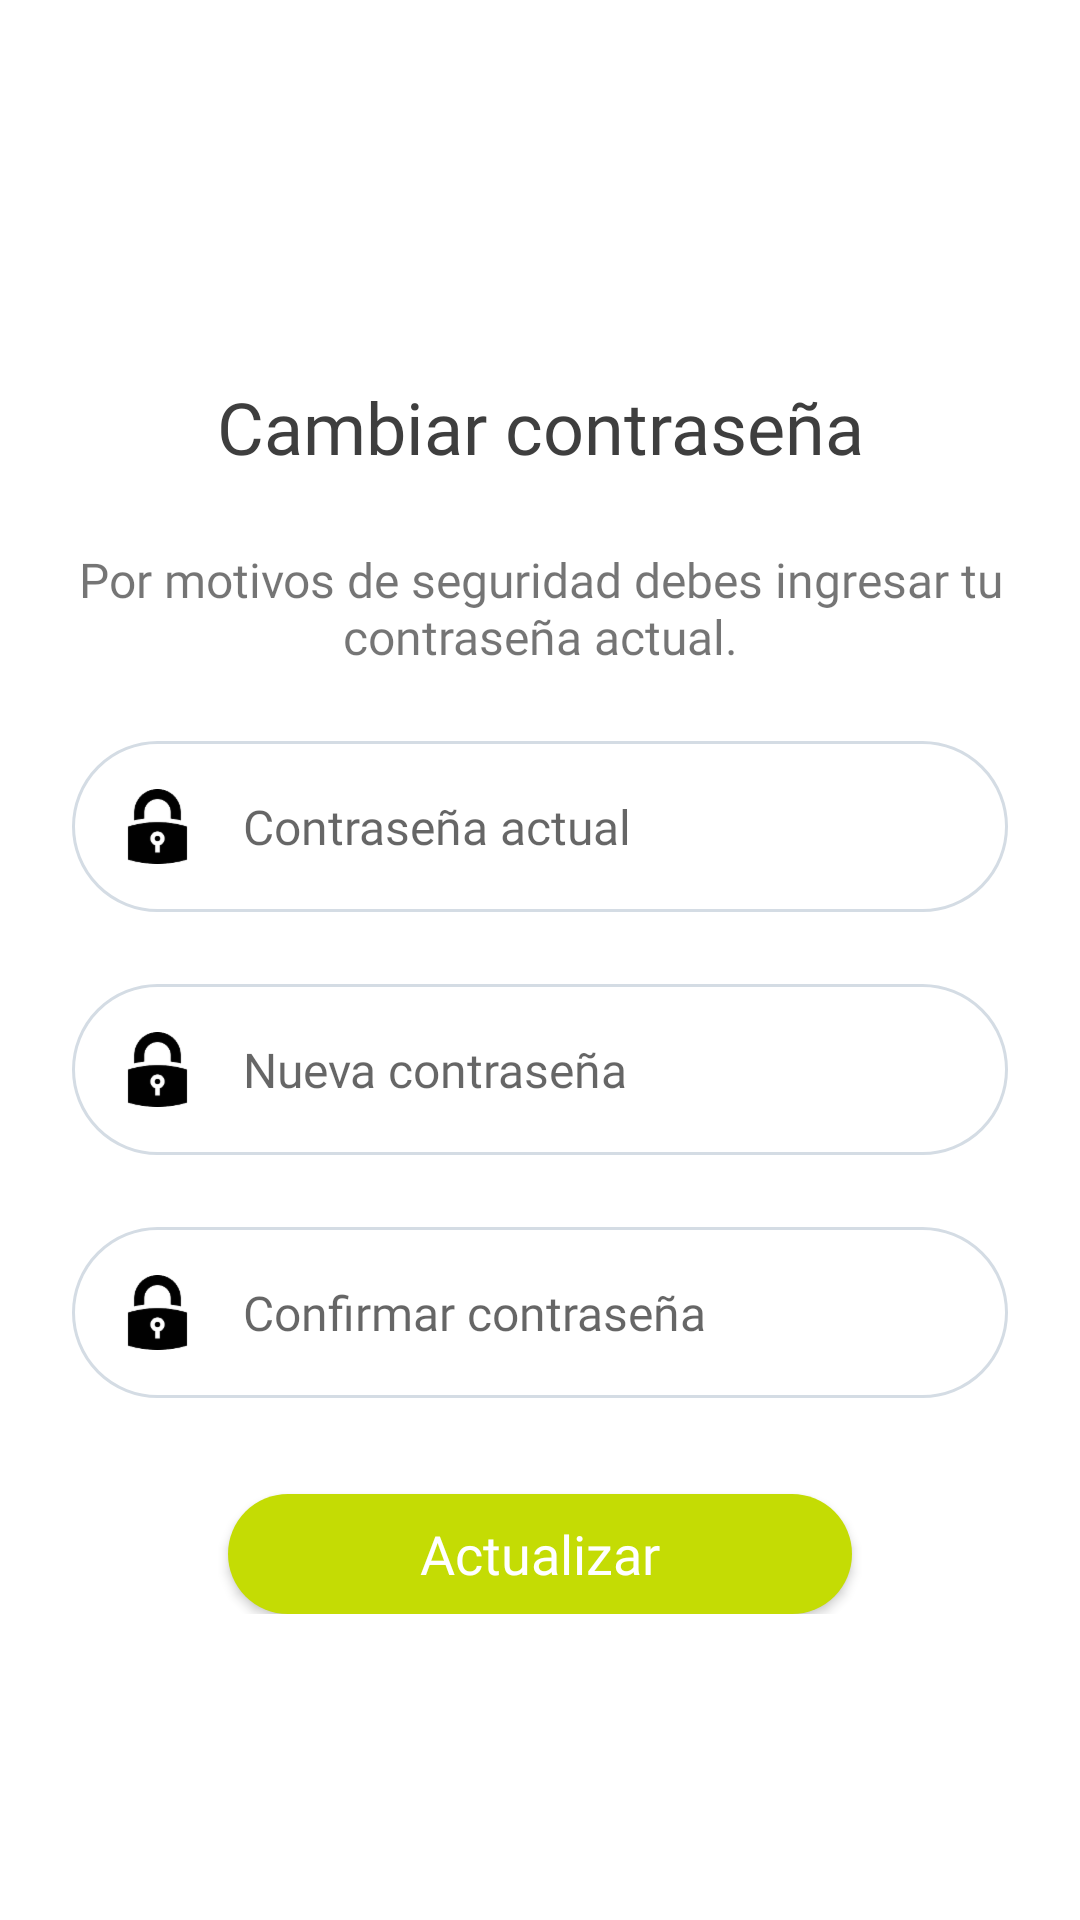

Layout XML and referenced resources for this Android screen:
<!-- AndroidManifest.xml: application theme Theme.DegreeProjects -->
<!-- res/layout/activity_update_password.xml -->
<?xml version="1.0" encoding="utf-8"?>
<androidx.constraintlayout.widget.ConstraintLayout xmlns:android="http://schemas.android.com/apk/res/android"
    xmlns:app="http://schemas.android.com/apk/res-auto"
    xmlns:tools="http://schemas.android.com/tools"
    android:layout_width="match_parent"
    android:layout_height="match_parent"
    tools:context=".ui.activities.UpdatePasswordActivity">

    <LinearLayout
        android:layout_width="match_parent"
        android:layout_height="wrap_content"
        android:orientation="vertical"
        app:layout_constraintBottom_toBottomOf="parent"
        app:layout_constraintEnd_toEndOf="parent"
        app:layout_constraintStart_toStartOf="parent"
        app:layout_constraintTop_toTopOf="parent">

        <TextView
            android:layout_width="match_parent"
            android:textSize="24sp"
            android:layout_height="wrap_content"
            android:layout_marginLeft="24dp"
            android:fontFamily="@font/silka"
            android:layout_marginTop="24dp"
            android:gravity="center"
            android:textColor="@color/text_black"
            android:layout_marginRight="24dp"
            android:text="@string/update_password" />

        <TextView
            android:layout_width="match_parent"
            android:textSize="16sp"
            android:gravity="center"
            android:fontFamily="@font/silka"
            android:layout_height="wrap_content"
            android:layout_marginLeft="24dp"
            android:layout_marginTop="24dp"
            android:layout_marginRight="24dp"
            android:text="@string/update_password_message" />

        <EditText
            android:id="@+id/etCurrentPassword"
            android:layout_width="match_parent"
            android:layout_height="wrap_content"
            android:layout_marginLeft="24dp"
            android:layout_marginTop="24dp"
            android:fontFamily="@font/silka"
            android:textSize="16sp"
            android:layout_marginRight="24dp"
            android:background="@drawable/shape_field"
            android:textColor="@color/text_black"
            android:drawableStart="@drawable/ic_lock"
            android:drawablePadding="16dp"
            android:ems="10"
            android:hint="@string/current_password"
            android:inputType="textPassword"
            android:maxLength="16"
            android:padding="16dp"
            tools:ignore="Autofill" />

        <EditText
            android:id="@+id/etNewPassword"
            android:layout_width="match_parent"
            android:layout_height="wrap_content"
            android:layout_marginLeft="24dp"
            android:layout_marginTop="24dp"
            android:layout_marginRight="24dp"
            android:background="@drawable/shape_field"
            android:drawableStart="@drawable/ic_lock"
            android:textColor="@color/text_black"
            android:drawablePadding="16dp"
            android:fontFamily="@font/silka"
            android:textSize="16sp"
            android:ems="10"
            android:hint="@string/new_password"
            android:inputType="textPassword"
            android:maxLength="16"
            android:padding="16dp"
            tools:ignore="Autofill" />

        <EditText
            android:id="@+id/etConfirmPassword"
            android:layout_width="match_parent"
            android:layout_height="wrap_content"
            android:layout_marginLeft="24dp"
            android:layout_marginTop="24dp"
            android:layout_marginRight="24dp"
            android:background="@drawable/shape_field"
            android:drawableStart="@drawable/ic_lock"
            android:textColor="@color/text_black"
            android:drawablePadding="16dp"
            android:ems="10"
            android:fontFamily="@font/silka"
            android:textSize="16sp"
            android:hint="@string/confirm_password"
            android:inputType="textPassword"
            android:maxLength="16"
            android:padding="16dp"
            tools:ignore="Autofill" />

        <androidx.appcompat.widget.AppCompatButton
            android:id="@+id/btnUpdate"
            android:layout_width="wrap_content"
            android:layout_height="40dp"
            android:layout_marginTop="32dp"
            android:background="@drawable/shape_button"
            android:paddingLeft="64dp"
            android:fontFamily="@font/silka"
            android:textSize="18sp"
            android:textAllCaps="false"
            android:paddingRight="64dp"
            android:layout_gravity="center"
            android:text="@string/update"
            android:textColor="@color/white" />
    </LinearLayout>
</androidx.constraintlayout.widget.ConstraintLayout>
<!-- resources referenced by this layout -->
<resources>
  <color name="text_black">#3E3E3E</color>
  <color name="white">#FFFFFFFF</color>
  <!-- drawable ic_lock: webp bitmap (drawable-hdpi, 600 bytes) -->
  <!-- drawable shape_button (drawable) -->
  <?xml version="1.0" encoding="utf-8"?>
  <shape xmlns:android="http://schemas.android.com/apk/res/android" android:shape="rectangle">
      <solid
          android:color="@color/accent_one"/>
  
      <corners android:radius= "50dp" />
  </shape>
  <!-- drawable shape_field (drawable) -->
  <?xml version="1.0" encoding="utf-8"?>
  <shape xmlns:android="http://schemas.android.com/apk/res/android" android:shape="rectangle">
      <stroke
          android:width="1dip"
          android:color="#d4dce4" />
      <corners android:radius= "30dp" />
  </shape>
  <string name="confirm_password">Confirmar contraseña</string>
  <string name="current_password">Contraseña actual</string>
  <string name="new_password">Nueva contraseña</string>
  <string name="update">Actualizar</string>
  <string name="update_password">Cambiar contraseña</string>
  <string name="update_password_message">Por motivos de seguridad debes ingresar tu contraseña actual.</string>
  <style name="Theme.DegreeProjects" parent="Theme.MaterialComponents.DayNight.NoActionBar">
          
          <item name="colorPrimary">@color/purple_500</item>
          <item name="colorPrimaryVariant">@color/text_black</item>
          <item name="colorOnPrimary">@color/white</item>
          
          <item name="colorSecondary">@color/accent_one</item>
          <item name="colorSecondaryVariant">@color/accent_one</item>
          <item name="colorOnSecondary">@color/black</item>
          
          <item name="android:statusBarColor" tools:targetApi="l">?attr/colorPrimaryVariant</item>
  
          <item name="windowNoTitle">true</item>
          <item name="windowActionBar">false</item>
          <item name="android:windowFullscreen">true</item>
          <item name="android:windowContentOverlay">@null</item>
      </style>
  <color name="accent_one">#c4dc04</color>
  <color name="purple_500">#FF6200EE</color>
  <color name="black">#FF000000</color>
</resources>
